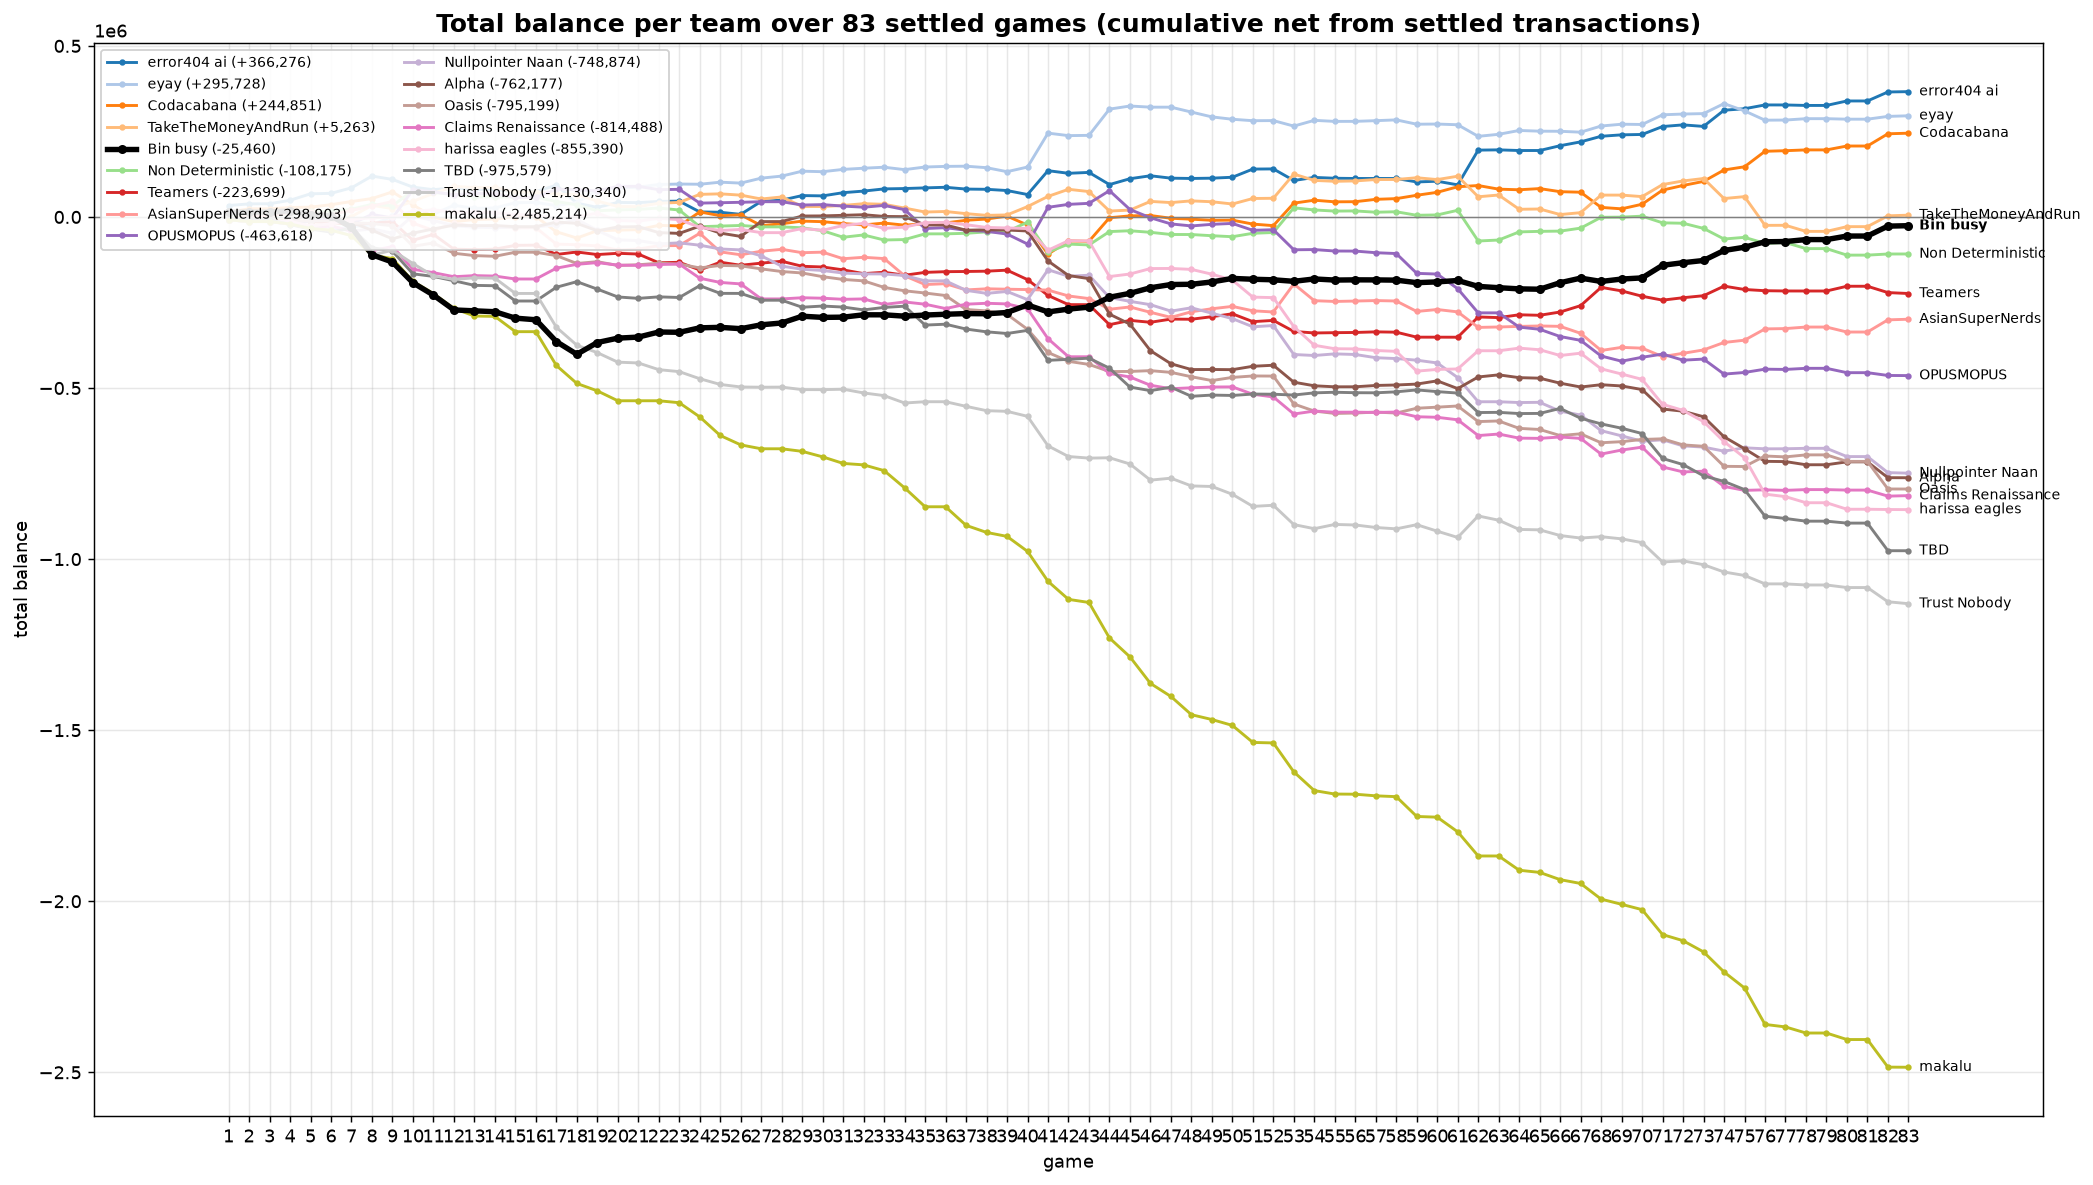

Data behind this chart, as committed beside it:
game, error404 ai, eyay, Codacabana, TakeTheMoneyAndRun, Bin busy, Non Deterministic, Teamers, AsianSuperNerds, OPUSMOPUS, Nullpointer Naan, Alpha, Oasis, Claims Renaissance, harissa eagles, TBD, Trust Nobody, makalu
1, 33436, -8274, 13441, -8274, 13502, 5683, -8274, -8274, -8274, -8274, -8274, -8274, -8274, -8274, -8274, -8274, -8274
2, 38239, -13418, 23797, -7862, 14223, 2849, -11130, 3377, -13418, -11528, -13418, -11617, -13418, -13418, -7820, -13418, -13418
3, 38642, -13418, 23797, -7903, 14223, 3249, -11130, 3377, -13418, -11528, -13418, -12379, -13418, -13418, -7820, -13418, -13418
4, 48769, -20541, 27644, -8857, 17744, 9520, -15019, 12392, -20541, -18473, -10291, -11679, -20541, -13088, -22348, -20541, -20541
5, 67725, -33606, 28641, -13454, 7139, 16149, -13338, 13465, -11717, -27389, 6114, -12155, -33606, -26152, -35155, -33606, -33606
6, 69007, -38649, 35881, -16737, 3199, 16363, -15566, 7087, -3887, -25865, 900.1, -11661, -25808, -19777, -44238, -38649, -38649
7, 85197, -28534, 45173, 1000, -30369, 22547, -23293, 19362, -19719, -41697, -15710, -17329, -41640, -8004, -32700, -54481, -54481
8, 119503, -23383, 53823, 34037, -110443, 36804, -18009, 31654, 7351, -34406, -38841, -19098, -98544, -2110, -89605, -111386, -111386
9, 109757, 1674, 73318, 24657, -131840, 32885, -13874, 45260, -2993, -47995, -63928, -25685, -86544, -504.1, -99948, -97362, -121729
10, 87149, 3323, 35425, 45710, -192346, 76869, -68183, -18027, 79611, 3582, -47221, -85653, -152800, 16664, -166204, -136189, -187985
11, 79705, 8312, -591.2, 68887, -228363, 71781, -50858, -39379, 73427, -10609, -34928, -75992, -162774, 20689, -173780, -172205, -224002
12, 85490, 34091, -13688, 89445, -271744, 65490, -94239, -18303, 64916, -25331, -23950, -106032, -174640, 14141, -186501, -182578, -267383
13, 80092, 25218, -7482, 85802, -274350, 58638, -95533, -27666, 68857, -29995, -25386, -112943, -171423, 13089, -199913, -177802, -289515
14, 81284, 26159, -5796, 86394, -276950, 58755, -94173, -27064, 67748, -31104, -25070, -114959, -172753, 12729, -201022, -178911, -290624
15, 72751, 41900, 864.1, 72646, -295752, 57731, -82955, -31932, 56971, -29174, -28417, -103090, -181287, 6467, -245655, -223544, -335256
16, 74329, 42538, 1254, 73336, -300473, 57789, -82349, -31242, 56971, -29174, -28417, -103019, -181287, 6467, -245655, -223544, -335256
17, 92905, 33048, -43208, 66637, -364262, 45211, -109635, -79456, 81112, -23376, -14936, -112974, -149666, -5834, -205456, -322324, -434036
18, 40418, 42225, -61642, 65529, -401344, 35216, -102358, -81086, 79397, -7157, -18656, -135970, -138427, 655.9, -189141, -374811, -486524
19, 27906, 78100, -40004, 46521, -366936, 18137, -109842, -84581, 76214, -39178, -40419, -130661, -133428, 11079, -210904, -396574, -508287
20, 42517, 84376, -38511, 30696, -354171, 20738, -106238, -96607, 89467, -66792, -29311, -141763, -140802, -10251, -233776, -424398, -537191
21, 41850, 87100, -37055, 30183, -351091, 22113, -108364, -93967, 89467, -69002, -28188, -139678, -141511, -12065, -237917, -426700, -537191
22, 45412, 94829, -24580, 40183, -336251, 26113, -133942, -84067, 79889, -78579, -45766, -135256, -139054, -3986, -233495, -446278, -537191
23, 46242, 96279, -26164, 42534, -337072, 20340, -132457, -83525, 80723, -75712, -48008, -137560, -137616, -7769, -235361, -452051, -542964
24, 14756, 95630, 14753, 66044, -324059, -28410, -154859, -47719, 40531, -82562, -26728, -148924, -179051, -30323, -200770, -472766, -584400
25, 13779, 101677, 3704, 67577, -322595, -26608, -132241, -102012, 41633, -93555, -47122, -141596, -191393, -39549, -223302, -489518, -638692
26, 7630, 98989, 6266, 63826, -326525, -24844, -141205, -110513, 42848, -96233, -56834, -142873, -195643, -36453, -223425, -496899, -666094
27, 45521, 113482, -25290, 52487, -315174, -28972, -134950, -100162, 44578, -113604, -13467, -151717, -239549, -45860, -243358, -497617, -677542
28, 49164, 119448, -19766, 58472, -309876, -28972, -129451, -94544, 44578, -143713, -13467, -159477, -239549, -45860, -243358, -497282, -677542
29, 62536, 133820, -12097, 30600, -290053, -31630, -144123, -104392, 34885, -152783, 2788, -163687, -236106, -33849, -263801, -504625, -685050
30, 61640, 132334, -13724, 30469, -293516, -40115, -146198, -102878, 36092, -156421, 3091, -174484, -237466, -38966, -260367, -504684, -701135
31, 71007, 139049, -19287, 33775, -292826, -59308, -154630, -122071, 31792, -163954, 4823, -182603, -240673, -24859, -263334, -503448, -720328
32, 75645, 142520, -23270, 38825, -285939, -52564, -165631, -117863, 28512, -166347, 6622, -186708, -239538, -18717, -271613, -514338, -724560
33, 82053, 145411, -17819, 36986, -286002, -67287, -161582, -121610, 33778, -166598, 1543, -205879, -255718, -33146, -264364, -522136, -741389
34, 83078, 138347, -23954, 26002, -289950, -66046, -170337, -171990, 21411, -171165, 961.7, -215778, -248381, -29554, -260720, -543786, -791769
35, 85021, 146039, -19588, 14419, -286649, -49372, -161950, -197537, -33855, -186719, -23473, -222302, -255015, -16703, -315987, -540005, -847036
36, 86774, 147836, -17578, 15983, -284342, -49372, -159889, -194972, -31311, -186719, -23473, -229617, -267712, -15834, -313445, -540005, -847036
37, 81510, 148407, -9640, 9699, -282403, -47714, -159339, -213233, -38865, -214512, -38650, -270388, -254889, -22580, -327649, -553495, -901350
38, 80872, 144044, -6083, 4679, -282907, -43633, -158463, -209942, -41992, -223289, -37612, -274590, -252279, -30624, -335692, -566197, -921981
39, 77256, 132391, 2496, 5908, -279230, -42908, -155461, -211127, -49913, -217746, -38124, -284551, -254106, -32152, -340606, -568077, -933633
40, 65583, 145893, -23713, 30303, -257153, -15207, -183128, -212225, -79087, -241634, -41005, -328324, -268253, -33682, -331525, -582727, -977406
41, 135314, 245061, -108662, 60118, -277576, -102728, -229369, -213787, 28207, -154270, -128525, -396132, -355773, -97273, -419019, -668915, -1064926
42, 127647, 237728, -69985, 80861, -269297, -79306, -256203, -230861, 36843, -173157, -171189, -421929, -408561, -69308, -416154, -700193, -1117714
43, 130225, 238543, -71051, 74220, -263496, -81783, -256341, -238549, 39860, -170278, -180242, -430982, -408598, -70319, -412654, -704834, -1126766
44, 94668, 315237, -2295, 17322, -234593, -42692, -314823, -269675, 76907, -235498, -284050, -451865, -457331, -174127, -442014, -703775, -1230574
45, 111805, 324323, 3216, 20125, -223203, -40291, -302274, -263103, 21766, -246601, -313225, -451525, -467737, -166734, -497155, -722000, -1285715
46, 120455, 320933, 4232, 45484, -206894, -44870, -307812, -278651, -2295, -256352, -390803, -449146, -491893, -150788, -507602, -769146, -1363293
47, 113405, 320939, -3765, 42063, -197407, -51207, -298501, -293479, -20294, -275192, -428989, -454206, -501997, -150483, -497590, -763475, -1401480
48, 112526, 306609, -6458, 47040, -196730, -51315, -298965, -277032, -26243, -265478, -445990, -466970, -499322, -153216, -524111, -786097, -1454771
49, 113406, 292519, -9740, 44499, -189880, -54812, -291458, -268238, -21522, -281290, -445780, -478112, -497014, -167306, -520582, -787740, -1468861
50, 116082, 285572, -9293, 37863, -179553, -57699, -283043, -261393, -18848, -297152, -446304, -468952, -496694, -184537, -521706, -810568, -1486092
51, 139988, 281378, -20796, 53987, -182037, -47716, -305944, -274266, -39062, -320978, -436397, -464707, -518163, -234285, -517576, -845912, -1535840
52, 140465, 281699, -25347, 54640, -183636, -45365, -302340, -277761, -37233, -317335, -433384, -465055, -526019, -235750, -518093, -842646, -1537305
53, 106591, 265617, 40426, 125321, -188087, 26791, -334643, -195722, -95913, -402003, -482964, -546631, -575959, -320419, -520489, -899092, -1621974
54, 115630, 282424, 48966, 106882, -181146, 20486, -339031, -244716, -95287, -404898, -493413, -567360, -567324, -375023, -514063, -911068, -1676578
55, 113171, 279327, 44276, 104214, -184428, 17167, -338162, -246923, -99532, -400163, -496442, -574287, -570596, -385148, -512340, -898693, -1686703
56, 112455, 279474, 44637, 105381, -183795, 17654, -337592, -245746, -99727, -401957, -496359, -573085, -570526, -385604, -513643, -900251, -1687159
57, 112606, 281479, 51533, 109399, -183973, 13862, -335806, -244365, -104461, -411360, -492464, -570335, -571322, -390339, -513911, -907579, -1691894
58, 112442, 283751, 53603, 109535, -184638, 15240, -336745, -245603, -106902, -413879, -491089, -573095, -570218, -392779, -511135, -911587, -1694334
59, 102367, 271098, 63438, 114622, -192009, 4941, -351322, -276162, -164798, -418612, -488467, -559047, -583882, -450675, -505469, -899391, -1752230
60, 104443, 271604, 72058, 109300, -189770, 5934, -351351, -270493, -166870, -426661, -479030, -555901, -585507, -445579, -510455, -918388, -1754302
... 23 more rows
